4-way image classification set "data" from GitHub (azief27saclolo/Thesis-Project); label vocabulary: early blight leaf, healthy leaf, late blight leaf, septoria leaf.

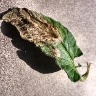
Label: late blight leaf

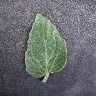
Label: healthy leaf

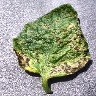
Label: septoria leaf

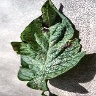
Label: early blight leaf

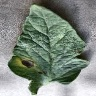
Label: early blight leaf

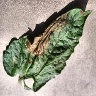
Label: late blight leaf
